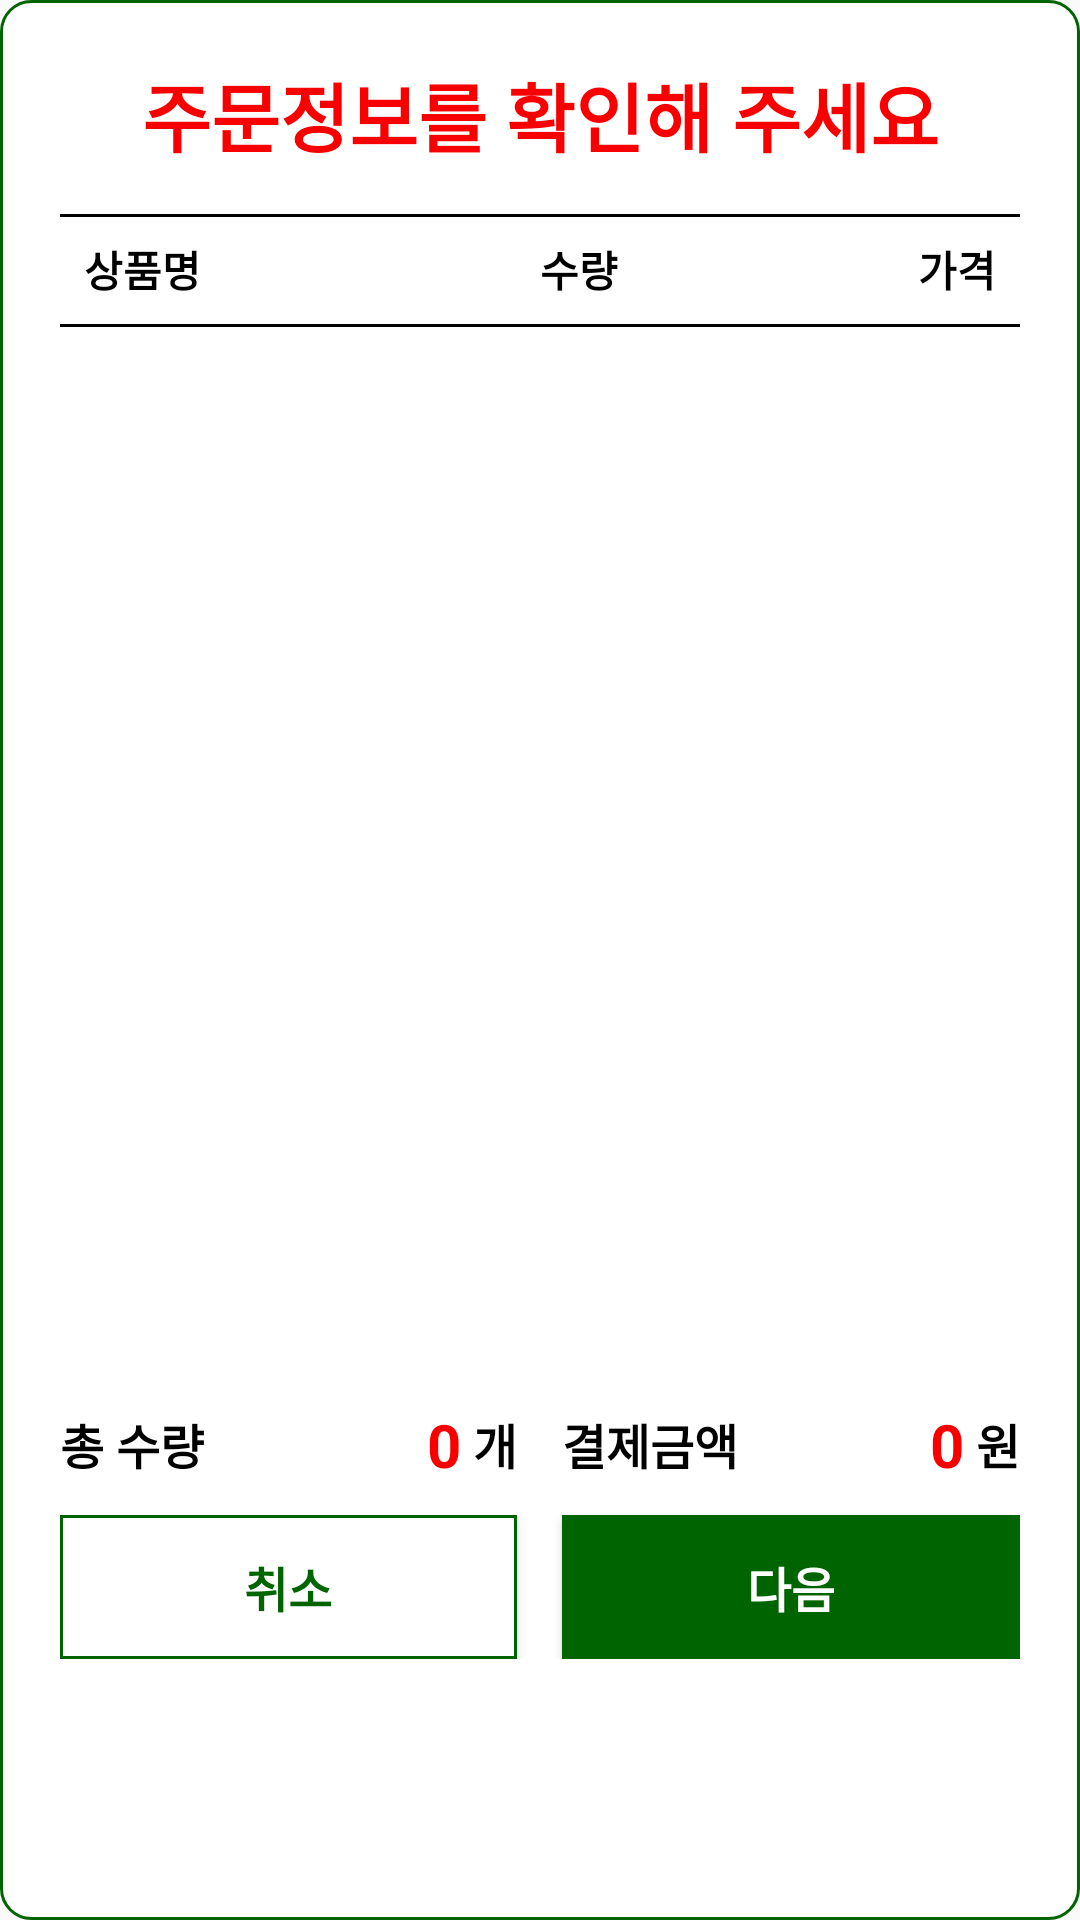

Write the Android layout XML for this screen, with the resource values it uses.
<!-- AndroidManifest.xml: application theme Theme.Lyj_Kiosk -->
<!-- res/layout/dialog_list.xml -->
<?xml version="1.0" encoding="utf-8"?>
<LinearLayout xmlns:android="http://schemas.android.com/apk/res/android"
    android:layout_width="match_parent"
    android:layout_height="wrap_content"
    android:layout_marginLeft="5dp"
    android:layout_marginRight="5dp"
    android:background="@drawable/dialog_round"
    android:minWidth="400dp"
    android:minHeight="300dp"
    android:orientation="vertical"
    android:paddingLeft="20dp"
    android:paddingTop="20dp"
    android:paddingRight="20dp"
    android:paddingBottom="20dp">

    <LinearLayout
        android:layout_width="match_parent"
        android:layout_height="wrap_content"
        android:layout_marginLeft="5dp"
        android:layout_marginRight="5dp"
        android:layout_marginBottom="5dp"
        android:orientation="vertical">

        <TextView
            android:layout_width="match_parent"
            android:layout_height="wrap_content"
            android:layout_marginBottom="10dp"
            android:text="주문정보를 확인해 주세요"
            android:textAlignment="center"
            android:textColor="@color/text_color"
            android:textSize="25dp"
            android:textStyle="bold" />
    </LinearLayout>

    <LinearLayout
        android:layout_width="match_parent"
        android:layout_height="wrap_content"
        android:background="@drawable/list_border"
        android:orientation="vertical">

        <LinearLayout
            android:layout_width="match_parent"
            android:layout_height="wrap_content"
            android:orientation="horizontal"
            android:padding="8dp">

            <TextView
                android:layout_width="0dp"
                android:layout_height="wrap_content"
                android:layout_weight="3"
                android:text="상품명"
                android:textColor="@color/black"
                android:textStyle="bold" />

            <TextView
                android:layout_width="0dp"
                android:layout_height="wrap_content"
                android:layout_weight="1"
                android:text="수량"
                android:textColor="@color/black"
                android:textStyle="bold" />

            <TextView
                android:layout_width="0dp"
                android:layout_height="wrap_content"
                android:layout_weight="2"
                android:gravity="end"
                android:text="가격"
                android:textColor="@color/black"
                android:textStyle="bold" />
        </LinearLayout>

        <androidx.recyclerview.widget.RecyclerView
            android:id="@+id/lyj_recyclerViewItemResult"
            android:layout_width="match_parent"
            android:layout_height="360dp"
            android:background="@drawable/list_border"
            android:paddingTop="5dp" />
    </LinearLayout>

    <LinearLayout
        android:layout_width="match_parent"
        android:layout_height="wrap_content"
        android:orientation="vertical">

        <LinearLayout
            android:layout_width="match_parent"
            android:layout_height="wrap_content"
            android:orientation="horizontal">

            <LinearLayout
                android:layout_width="0dp"
                android:layout_height="wrap_content"
                android:layout_weight="1">

                <TextView
                    android:layout_width="wrap_content"
                    android:layout_height="wrap_content"
                    android:layout_gravity="center"
                    android:text="총 수량"
                    android:textColor="@color/black"
                    android:textSize="16dp"
                    android:textStyle="bold" />

                <LinearLayout
                    android:layout_width="match_parent"
                    android:layout_height="wrap_content"
                    android:gravity="right">

                    <TextView
                        android:id="@+id/lyj_listTotalCount"
                        android:layout_width="wrap_content"
                        android:layout_height="wrap_content"
                        android:text="0"
                        android:textColor="@color/text_color"
                        android:textSize="20dp"
                        android:textStyle="bold" />

                    <TextView
                        android:layout_width="wrap_content"
                        android:layout_height="wrap_content"
                        android:layout_gravity="center"
                        android:text=" 개"
                        android:textColor="@color/black"
                        android:textSize="16dp"
                        android:textStyle="bold" />
                </LinearLayout>
            </LinearLayout>
            <LinearLayout
                android:layout_width="0dp"
                android:layout_height="wrap_content"
                android:layout_marginLeft="15dp"
                android:layout_weight="1">

                <TextView
                    android:layout_width="wrap_content"
                    android:layout_height="wrap_content"
                    android:layout_gravity="center"
                    android:text="결제금액"
                    android:textColor="@color/black"
                    android:textSize="16dp"
                    android:textStyle="bold" />

                <LinearLayout
                    android:layout_width="match_parent"
                    android:layout_height="wrap_content"
                    android:gravity="right">

                    <TextView
                        android:id="@+id/lyj_listTotalPrice"
                        android:layout_width="wrap_content"
                        android:layout_height="wrap_content"
                        android:text="0"
                        android:textColor="@color/text_color"
                        android:textSize="20dp"
                        android:textStyle="bold" />

                    <TextView
                        android:layout_width="wrap_content"
                        android:layout_height="wrap_content"
                        android:layout_gravity="center"
                        android:text=" 원"
                        android:textColor="@color/black"
                        android:textSize="16dp"
                        android:textStyle="bold" />
                </LinearLayout>
            </LinearLayout>
        </LinearLayout>
    </LinearLayout>

    <LinearLayout
        android:layout_width="match_parent"
        android:layout_height="wrap_content"
        android:layout_marginTop="10dp"
        android:orientation="horizontal">

        <Button
            android:id="@+id/lyj_listCancel"
            android:layout_width="0dp"
            android:layout_height="wrap_content"
            android:layout_marginRight="15dp"
            android:layout_weight="1"
            android:background="@drawable/stroke_btn"
            android:text="취소"
            android:textColor="@color/main_green"
            android:textSize="16dp"
            android:textStyle="bold" />

        <Button
            android:id="@+id/lyj_listNext"
            android:layout_width="0dp"
            android:layout_height="wrap_content"
            android:layout_weight="1"
            android:background="@color/main_green"
            android:text="다음"
            android:textColor="@color/white"
            android:textSize="16dp"
            android:textStyle="bold" />
    </LinearLayout>
</LinearLayout>
<!-- resources referenced by this layout -->
<resources>
  <color name="black">#FF000000</color>
  <color name="main_green">#006400</color>
  <color name="text_color">#F80000</color>
  <color name="white">#FFFFFFFF</color>
  <!-- drawable dialog_round (drawable) -->
  <shape xmlns:android="http://schemas.android.com/apk/res/android"
      android:shape="rectangle">
  
      <solid android:color="@android:color/white" />
  
      <stroke
          android:width="1dp"
          android:color="#006400" />
  
      <corners android:radius="10dp"/>
  </shape>
  <!-- drawable list_border (drawable) -->
  <?xml version="1.0" encoding="utf-8" ?>
  <layer-list xmlns:android="http://schemas.android.com/apk/res/android" >
      <item android:gravity="top">
          <shape>
              <size android:height="1dp" />
              <solid android:color="#000000" />
          </shape>
      </item>
  </layer-list>
  <!-- drawable stroke_btn (drawable) -->
  <shape xmlns:android="http://schemas.android.com/apk/res/android"
      android:shape="rectangle">
  
      <solid android:color="@android:color/white" />
  
      <stroke
          android:width="1dp"
          android:color="@color/main_green" />
  
      <padding
          android:bottom="8dp"
          android:left="16dp"
          android:right="16dp"
          android:top="8dp" />
  </shape>
  <style name="Theme.Lyj_Kiosk" parent="Theme.AppCompat.Light.NoActionBar">
          
          <item name="colorPrimary">@color/purple_500</item>
          <item name="colorPrimaryVariant">@color/purple_700</item>
          <item name="colorOnPrimary">@color/white</item>
          
          <item name="colorSecondary">@color/teal_200</item>
          <item name="colorSecondaryVariant">@color/teal_700</item>
          <item name="colorOnSecondary">@color/black</item>
          
          <item name="android:statusBarColor">?attr/colorPrimaryVariant</item>
          
      </style>
  <color name="purple_500">#FF6200EE</color>
  <color name="purple_700">#FF3700B3</color>
  <color name="teal_200">#FF03DAC5</color>
  <color name="teal_700">#FF018786</color>
</resources>
